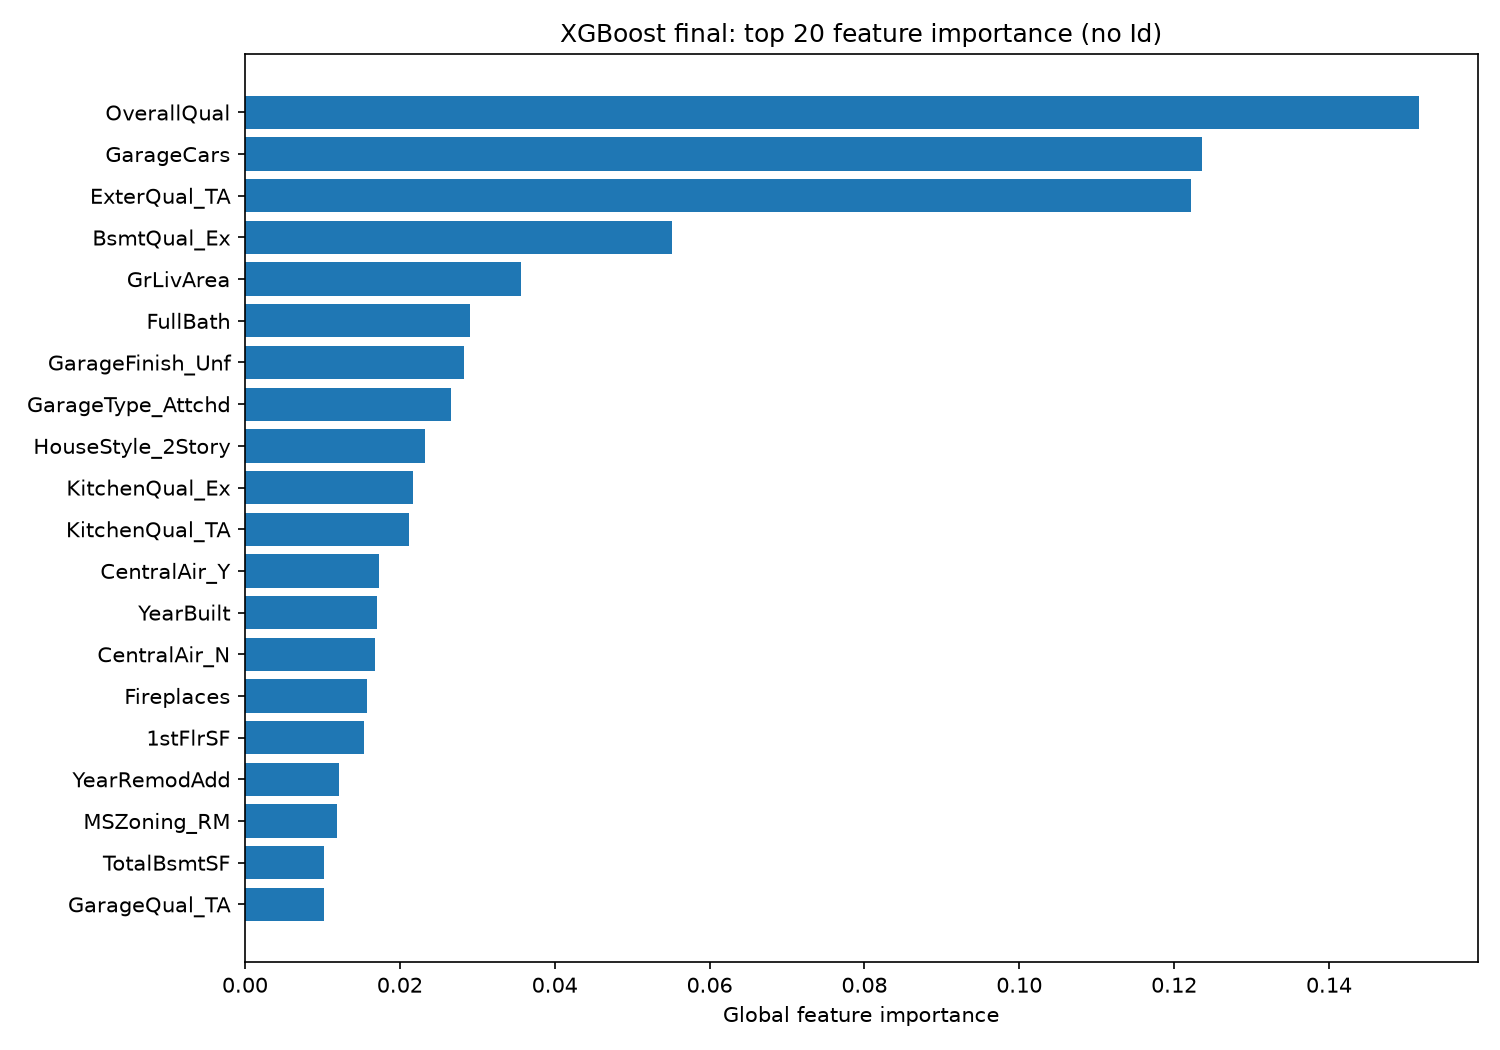

The table this chart was drawn from, first rows:
Feature, Importance
OverallQual, 0.1516
GarageCars, 0.1236
ExterQual_TA, 0.1222
BsmtQual_Ex, 0.05512
GrLivArea, 0.03559
FullBath, 0.02902
GarageFinish_Unf, 0.02832
GarageType_Attchd, 0.02657
HouseStyle_2Story, 0.02319
KitchenQual_Ex, 0.02164
KitchenQual_TA, 0.02114
CentralAir_Y, 0.01731
YearBuilt, 0.01709
CentralAir_N, 0.01679
Fireplaces, 0.01572
1stFlrSF, 0.01536
YearRemodAdd, 0.01211
MSZoning_RM, 0.01195
TotalBsmtSF, 0.01015
GarageQual_TA, 0.01014
HalfBath, 0.009617
BsmtFinSF1, 0.009539
BsmtFinType1_GLQ, 0.008328
Neighborhood_OldTown, 0.008187
LotArea, 0.007799
MSSubClass, 0.007457
Condition1_Norm, 0.007213
SaleCondition_Partial, 0.006913
BsmtQual_Gd, 0.006609
2ndFlrSF, 0.006017
BedroomAbvGr, 0.005958
TotRmsAbvGrd, 0.005488
LandContour_Lvl, 0.005304
SaleType_New, 0.00518
Neighborhood_Edwards, 0.004881
SaleType_WD, 0.004591
BsmtExposure_Gd, 0.004004
OverallCond, 0.003785
GarageArea, 0.003701
Exterior1st_Wd Sdng, 0.003512
GarageYrBlt, 0.003431
BsmtFullBath, 0.003424
LotConfig_CulDSac, 0.003158
OpenPorchSF, 0.003107
Neighborhood_Crawfor, 0.003088
GarageCond_TA, 0.003085
LandContour_Bnk, 0.002891
BsmtExposure_No, 0.002671
ScreenPorch, 0.00263
MoSold, 0.002393
KitchenAbvGr, 0.002313
Exterior1st_BrkFace, 0.002195
SaleCondition_Abnorml, 0.002177
ExterQual_Ex, 0.002142
BsmtCond_Fa, 0.00197
Functional_Typ, 0.001955
GarageFinish_RFn, 0.001939
LotFrontage, 0.001887
ExterQual_Gd, 0.001772
LandSlope_Mod, 0.001746
... 241 more rows
